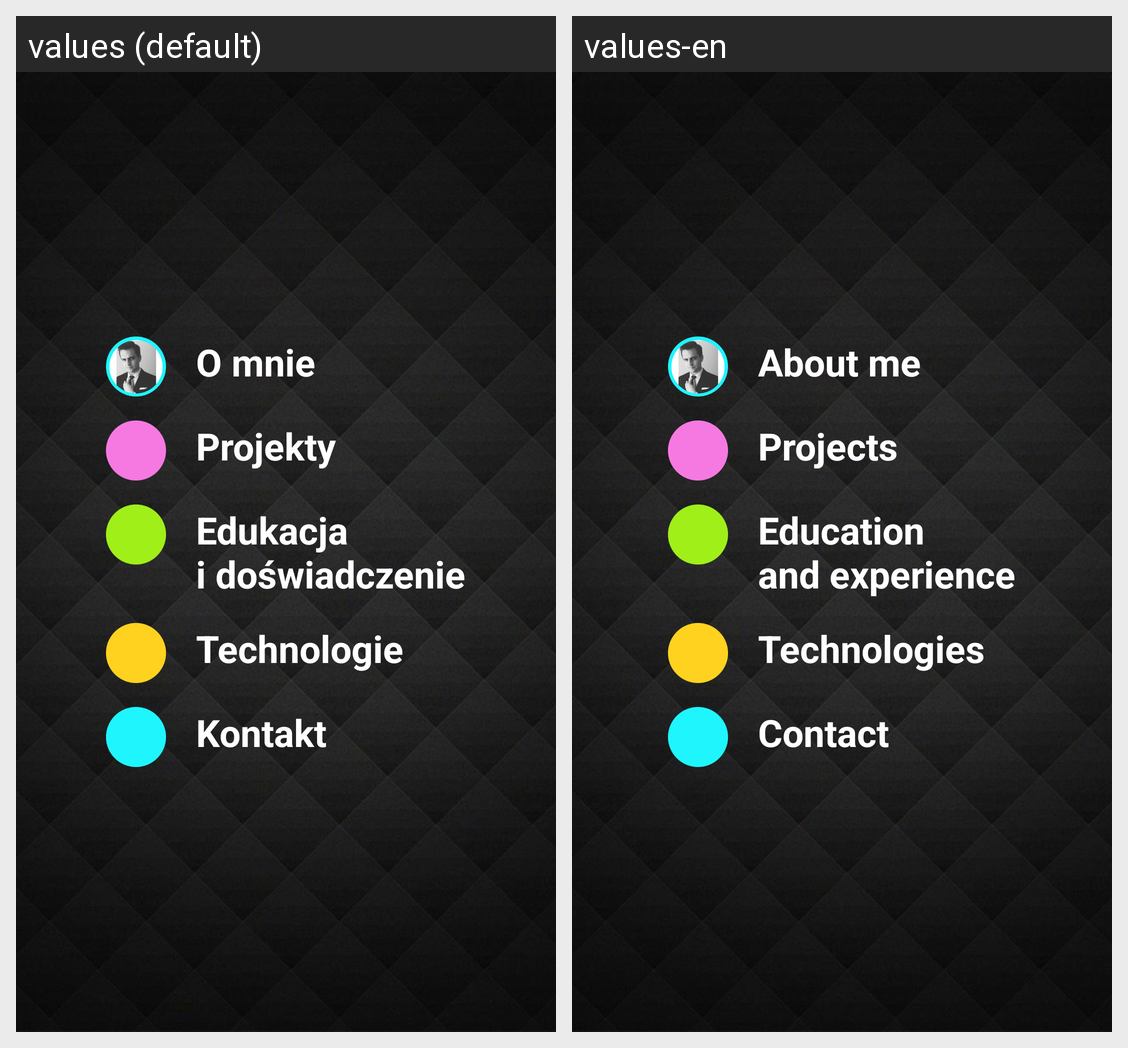

Here is an Android app screen in its default locale and in the app's own translations. Write out the translated-string differences for the strings that appear on this screen.
Android screen res/layout/activity_main.xml rendered under 2 locales, left to right: values (default), values-en. Device: Nexus 5 (rendered at 1080×1920; each locale shown at half size, 540×960, under a caption strip naming it); theme NoActionBar.
Strings drawn on this screen, with the default value and each locale's value (text and hints the layout hard-codes, and strings that could not be matched under every locale, appear in the picture but are not listed):

ma_about_me_title
  values: O mnie
  values-en: About me

ma_projects_title
  values: Projekty
  values-en: Projects

ma_experience_title
  values: Edukacja 
      i doświadczenie
  values-en: Education 
      and experience

ma_technologies_title
  values: Technologie
  values-en: Technologies

ma_contact_title
  values: Kontakt
  values-en: Contact
